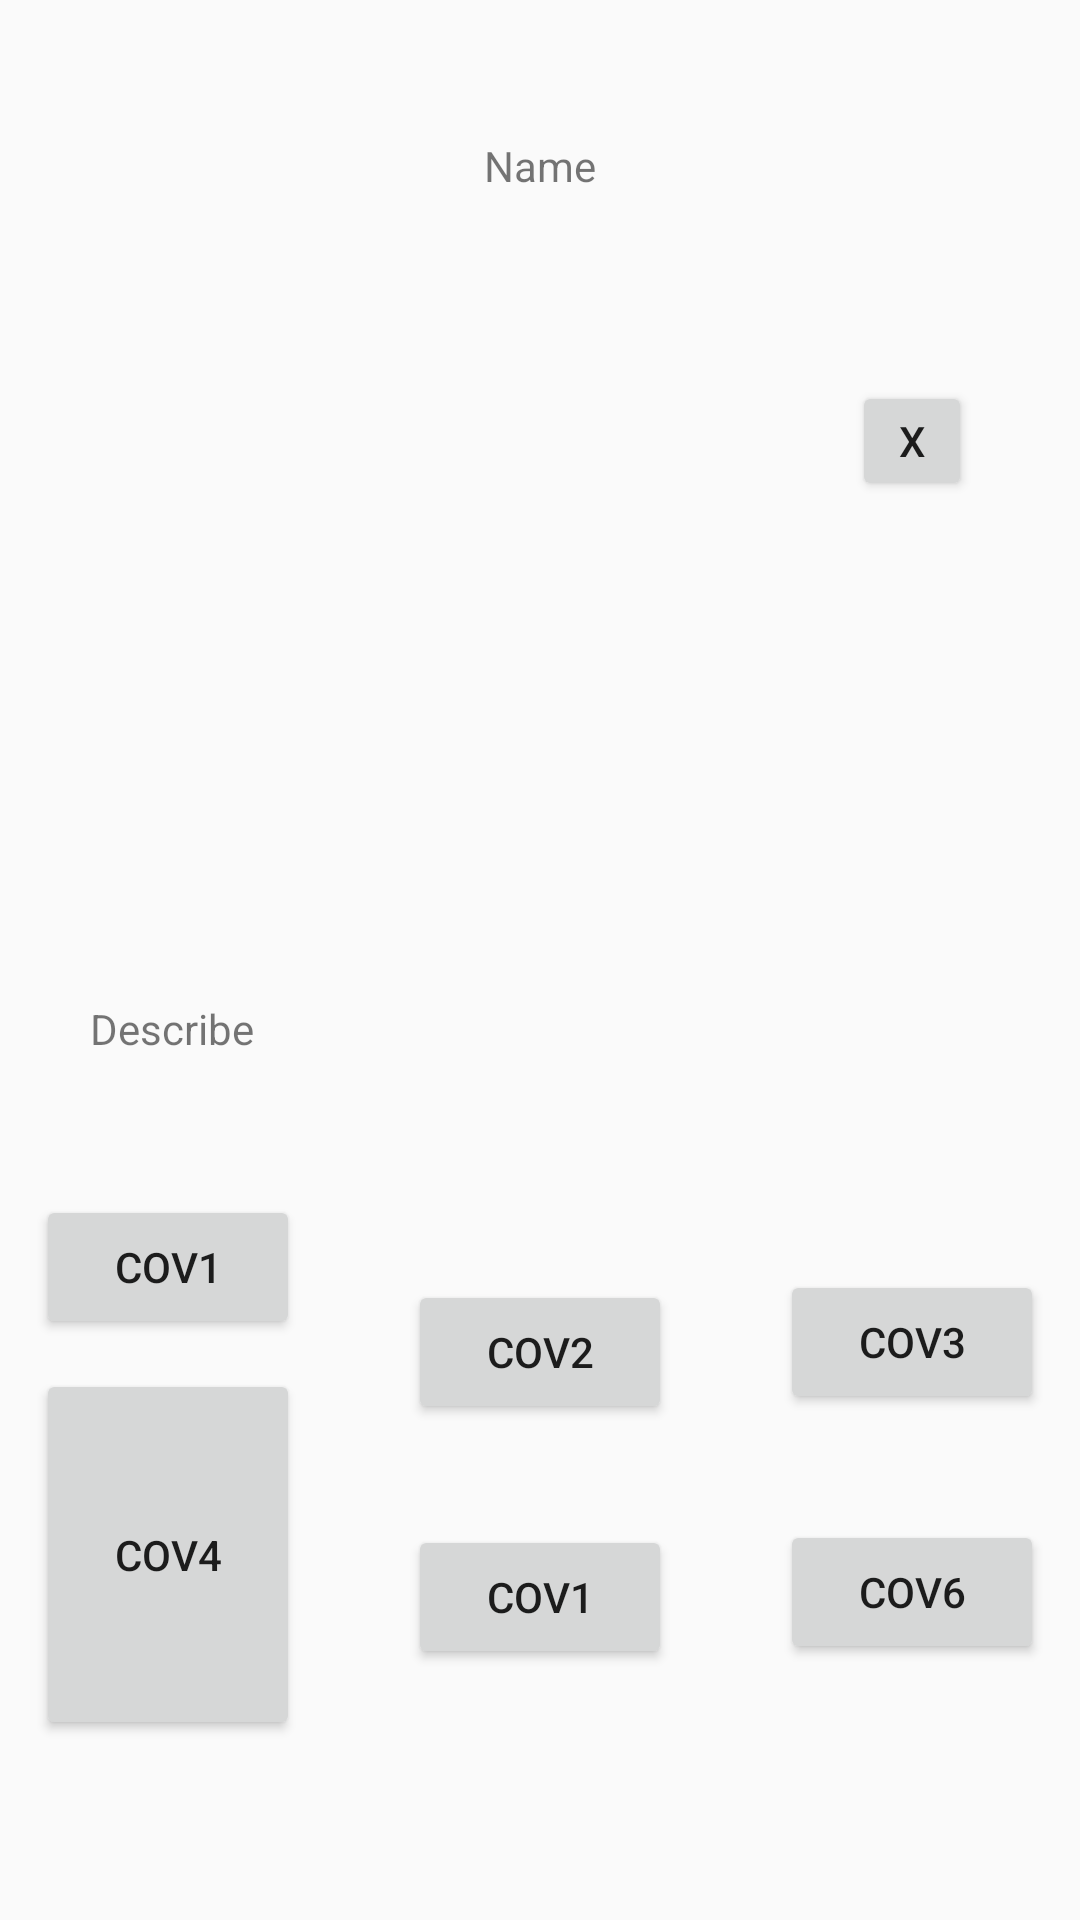

Layout XML and referenced resources for this Android screen:
<!-- AndroidManifest.xml: application theme AppTheme -->
<!-- res/layout/people_dialog.xml -->
<?xml version="1.0" encoding="utf-8"?>
<android.support.constraint.ConstraintLayout
    xmlns:android="http://schemas.android.com/apk/res/android"
    xmlns:app="http://schemas.android.com/apk/res-auto"
    xmlns:tools="http://schemas.android.com/tools"
    android:layout_width="match_parent"
    android:layout_height="match_parent">

    <TextView
        android:id="@+id/name"
        android:layout_width="300dp"
        android:layout_height="20dp"
        android:layout_marginBottom="11dp"
        android:layout_marginEnd="42dp"
        android:layout_marginStart="42dp"
        android:layout_marginTop="32dp"
        android:gravity="center"
        android:text="Name"
        app:layout_constraintBottom_toTopOf="@+id/picture"
        app:layout_constraintEnd_toEndOf="parent"
        app:layout_constraintStart_toStartOf="parent"
        app:layout_constraintTop_toTopOf="parent" />

    <ImageView
        android:id="@+id/picture"
        android:layout_width="300dp"
        android:layout_height="200dp"
        android:layout_marginBottom="10dp"
        android:layout_marginEnd="42dp"
        android:layout_marginStart="42dp"
        android:layout_marginTop="66dp"
        app:layout_constraintBottom_toTopOf="@+id/describe"
        app:layout_constraintEnd_toEndOf="parent"
        app:layout_constraintStart_toStartOf="parent"
        app:layout_constraintTop_toTopOf="parent"
        app:srcCompat="@mipmap/people" />

    <TextView
        android:id="@+id/describe"
        android:layout_width="300dp"
        android:layout_height="50dp"
        android:layout_marginBottom="10dp"
        android:layout_marginEnd="42dp"
        android:layout_marginStart="42dp"
        android:layout_marginTop="10dp"
        android:text="Describe"
        app:layout_constraintBottom_toTopOf="@+id/cov2"
        app:layout_constraintEnd_toEndOf="parent"
        app:layout_constraintStart_toStartOf="parent"
        app:layout_constraintTop_toBottomOf="@+id/picture" />

    <Button
        android:id="@+id/cov1"
        android:layout_width="wrap_content"
        android:layout_height="wrap_content"
        android:layout_marginBottom="5dp"
        android:layout_marginEnd="18dp"
        android:layout_marginStart="42dp"
        android:layout_marginTop="15dp"
        android:text="cov1"
        app:layout_constraintBottom_toTopOf="@+id/cov4"
        app:layout_constraintEnd_toStartOf="@+id/cov2"
        app:layout_constraintStart_toStartOf="parent"
        app:layout_constraintTop_toBottomOf="@+id/describe" />

    <Button
        android:id="@+id/cov2"
        android:layout_width="wrap_content"
        android:layout_height="wrap_content"
        android:layout_marginBottom="5dp"
        android:layout_marginEnd="18dp"
        android:layout_marginStart="18dp"
        android:layout_marginTop="10dp"
        android:text="cov2"
        app:layout_constraintBottom_toTopOf="@+id/cov5"
        app:layout_constraintEnd_toStartOf="@+id/cov3"
        app:layout_constraintStart_toEndOf="@+id/cov1"
        app:layout_constraintTop_toBottomOf="@+id/describe" />

    <Button
        android:id="@+id/cov3"
        android:layout_width="wrap_content"
        android:layout_height="wrap_content"
        android:layout_marginBottom="5dp"
        android:layout_marginEnd="42dp"
        android:layout_marginStart="18dp"
        android:layout_marginTop="15dp"
        android:text="cov3"
        app:layout_constraintBottom_toTopOf="@+id/cov6"
        app:layout_constraintEnd_toEndOf="parent"
        app:layout_constraintStart_toEndOf="@+id/cov2"
        app:layout_constraintTop_toBottomOf="@+id/describe" />

    <Button
        android:id="@+id/cov4"
        android:layout_width="wrap_content"
        android:layout_height="0dp"
        android:layout_marginBottom="60dp"
        android:layout_marginEnd="18dp"
        android:layout_marginStart="42dp"
        android:layout_marginTop="5dp"
        android:text="cov4"
        app:layout_constraintBottom_toBottomOf="parent"
        app:layout_constraintEnd_toStartOf="@+id/cov5"
        app:layout_constraintStart_toStartOf="parent"
        app:layout_constraintTop_toBottomOf="@+id/cov1" />

    <Button
        android:id="@+id/cov5"
        android:layout_width="wrap_content"
        android:layout_height="wrap_content"
        android:layout_marginBottom="60dp"
        android:layout_marginEnd="18dp"
        android:layout_marginStart="18dp"
        android:layout_marginTop="5dp"
        android:text="cov1"
        app:layout_constraintBottom_toBottomOf="parent"
        app:layout_constraintEnd_toStartOf="@+id/cov6"
        app:layout_constraintStart_toEndOf="@+id/cov4"
        app:layout_constraintTop_toBottomOf="@+id/cov2" />

    <Button
        android:id="@+id/cov6"
        android:layout_width="wrap_content"
        android:layout_height="wrap_content"
        android:layout_marginBottom="60dp"
        android:layout_marginEnd="42dp"
        android:layout_marginStart="18dp"
        android:layout_marginTop="5dp"
        android:text="cov6"
        app:layout_constraintBottom_toBottomOf="parent"
        app:layout_constraintEnd_toEndOf="parent"
        app:layout_constraintStart_toEndOf="@+id/cov5"
        app:layout_constraintTop_toBottomOf="@+id/cov3" />

    <Button
        android:id="@+id/exit"
        android:layout_width="40dp"
        android:layout_height="40dp"
        android:layout_marginBottom="410dp"
        android:layout_marginEnd="42dp"
        android:layout_marginStart="290dp"
        android:layout_marginTop="64dp"
        android:text="X"
        app:layout_constraintBottom_toBottomOf="parent"
        app:layout_constraintEnd_toEndOf="parent"
        app:layout_constraintStart_toStartOf="parent"
        app:layout_constraintTop_toTopOf="parent" />
</android.support.constraint.ConstraintLayout>
<!-- resources referenced by this layout -->
<resources>
  <!-- mipmap people: png bitmap (mipmap-xxhdpi, 47206 bytes) -->
  <style name="AppTheme" parent="Theme.AppCompat.Light.DarkActionBar">
          
          <item name="colorPrimary">@color/colorPrimary</item>
          <item name="colorPrimaryDark">@color/colorPrimaryDark</item>
          <item name="colorAccent">@color/colorAccent</item>
      </style>
  <!-- not gathered from this repository: default colours our renderer supplied (Android Studio template values) -->
  <color name="colorPrimary">#FF6200EE</color>
  <color name="colorPrimaryDark">#FF3700B3</color>
  <color name="colorAccent">#FF03DAC5</color>
</resources>
